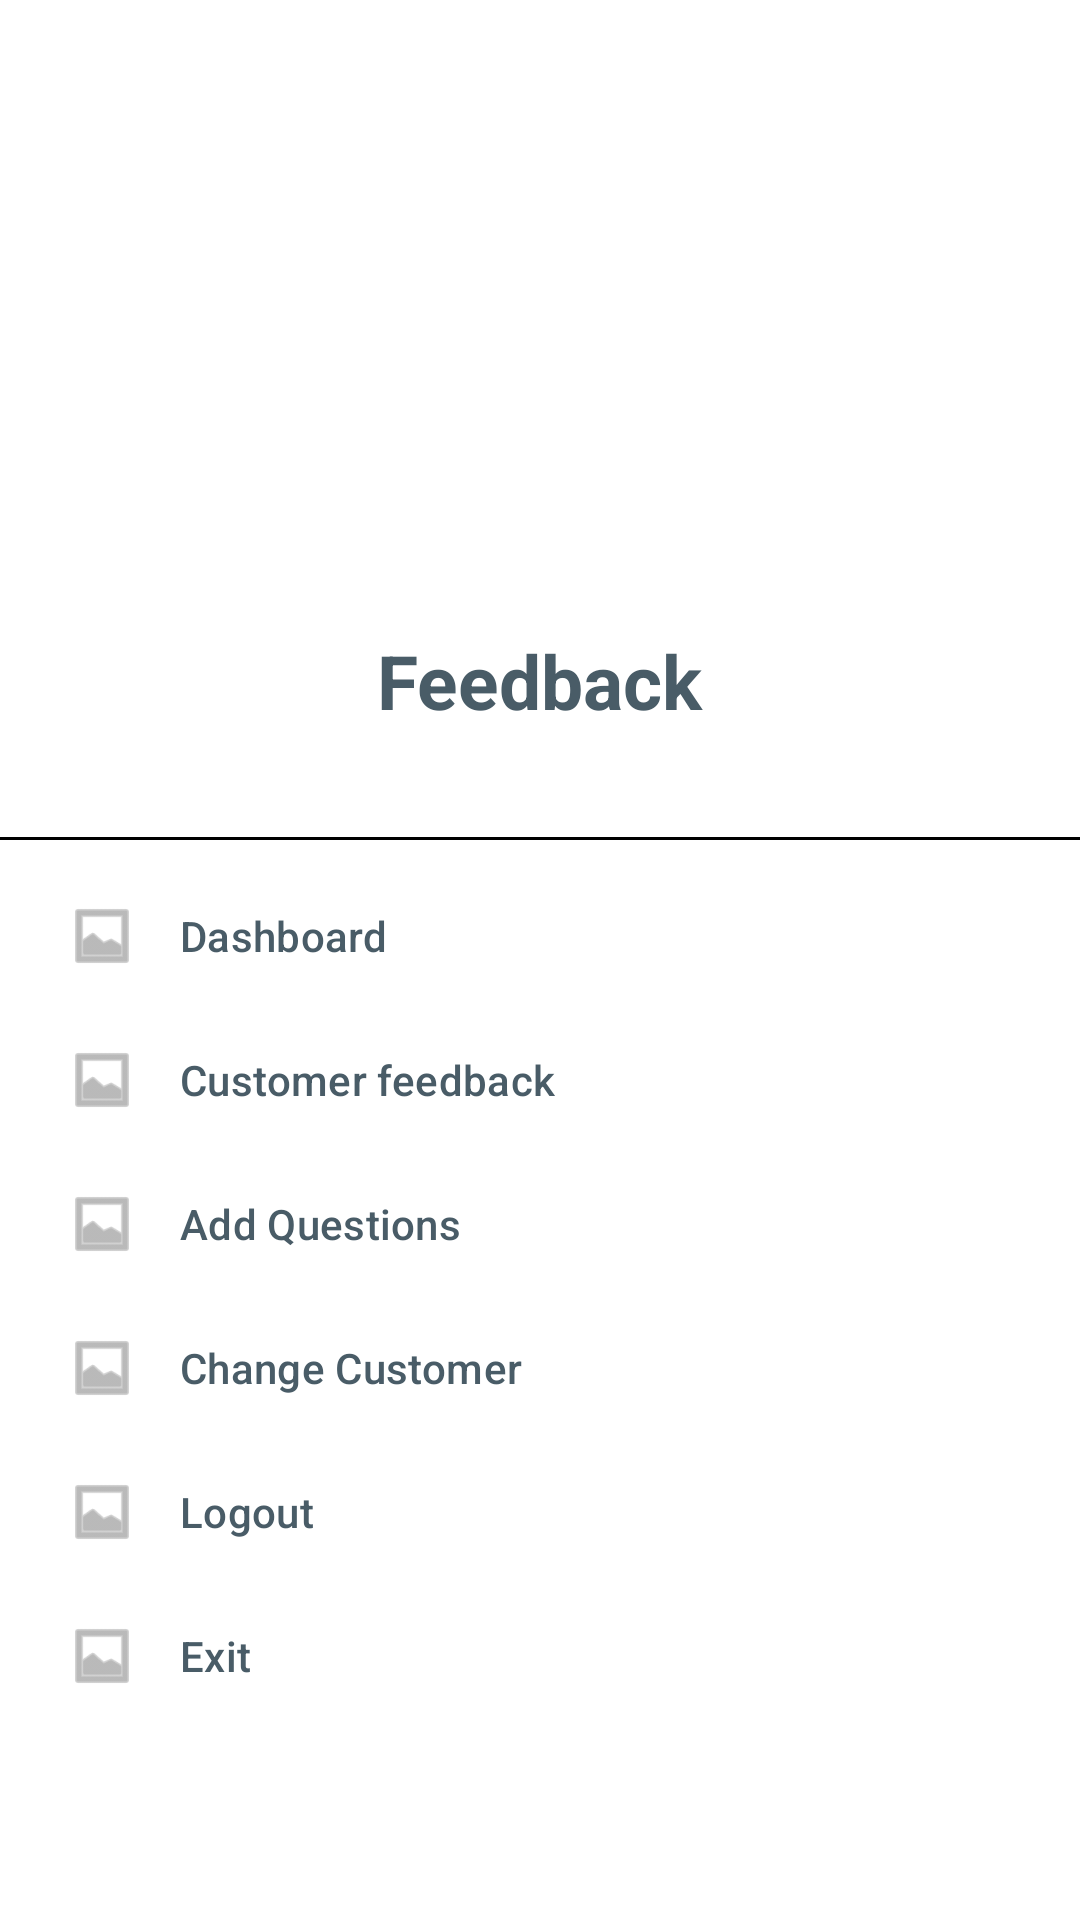

Reconstruct the res/layout file that produces this screen, plus the resources it refers to.
<!-- AndroidManifest.xml: application theme AppTheme -->
<!-- res/layout/fragment_menu.xml -->
<RelativeLayout
        xmlns:android="http://schemas.android.com/apk/res/android"
        xmlns:app="http://schemas.android.com/apk/res-auto"
        android:layout_width="match_parent"
        android:layout_height="match_parent">

        <android.support.design.widget.NavigationView
            android:id="@+id/vNavigation"
            android:layout_width="400dp"
            android:layout_height="match_parent"
            android:layout_gravity="start"
            android:background="@android:color/transparent"
            app:headerLayout="@layout/nav_header"
            app:itemIconTint="#8b8b8b"
            app:itemTextColor="@color/colorGray"
            app:menu="@menu/drawer_menu"/>

    </RelativeLayout>
<!-- res/layout/nav_header.xml (included above) -->
<?xml version="1.0" encoding="utf-8"?>
<FrameLayout xmlns:android="http://schemas.android.com/apk/res/android"
    android:layout_width="match_parent"
    android:layout_height="wrap_content"
    android:background="@android:color/transparent"
    android:clickable="true">

    <LinearLayout
        android:id="@+id/vGlobalMenuHeader"
        android:layout_width="match_parent"
        android:layout_height="280dp"
        android:orientation="vertical">

        <ImageView
            android:id="@+id/ivMenuUserProfilePhoto"
            android:src="@drawable/casa_logo"
            android:layout_width="150dp"
            android:layout_height="150dp"
            android:layout_gravity="center"
            android:layout_margin="30dp" />

        <TextView
            android:layout_width="wrap_content"
            android:layout_height="wrap_content"
            android:layout_gravity="center"
            android:layout_weight="1"
            android:text="Feedback"
            android:textColor="@color/colorGray"
            android:textSize="25sp"
            android:textStyle="bold" />

        <View
            android:layout_width="match_parent"
            android:layout_height="1dp"
            android:layout_gravity="bottom"
            android:layout_marginTop="20dp"
            android:background="@android:color/black" />

    </LinearLayout>

</FrameLayout>
<!-- resources referenced by this layout -->
<resources>
  <color name="colorGray">#495C67</color>
  <!-- drawable casa_logo: png bitmap (mipmap-xxhdpi, 3922 bytes) -->
</resources>
